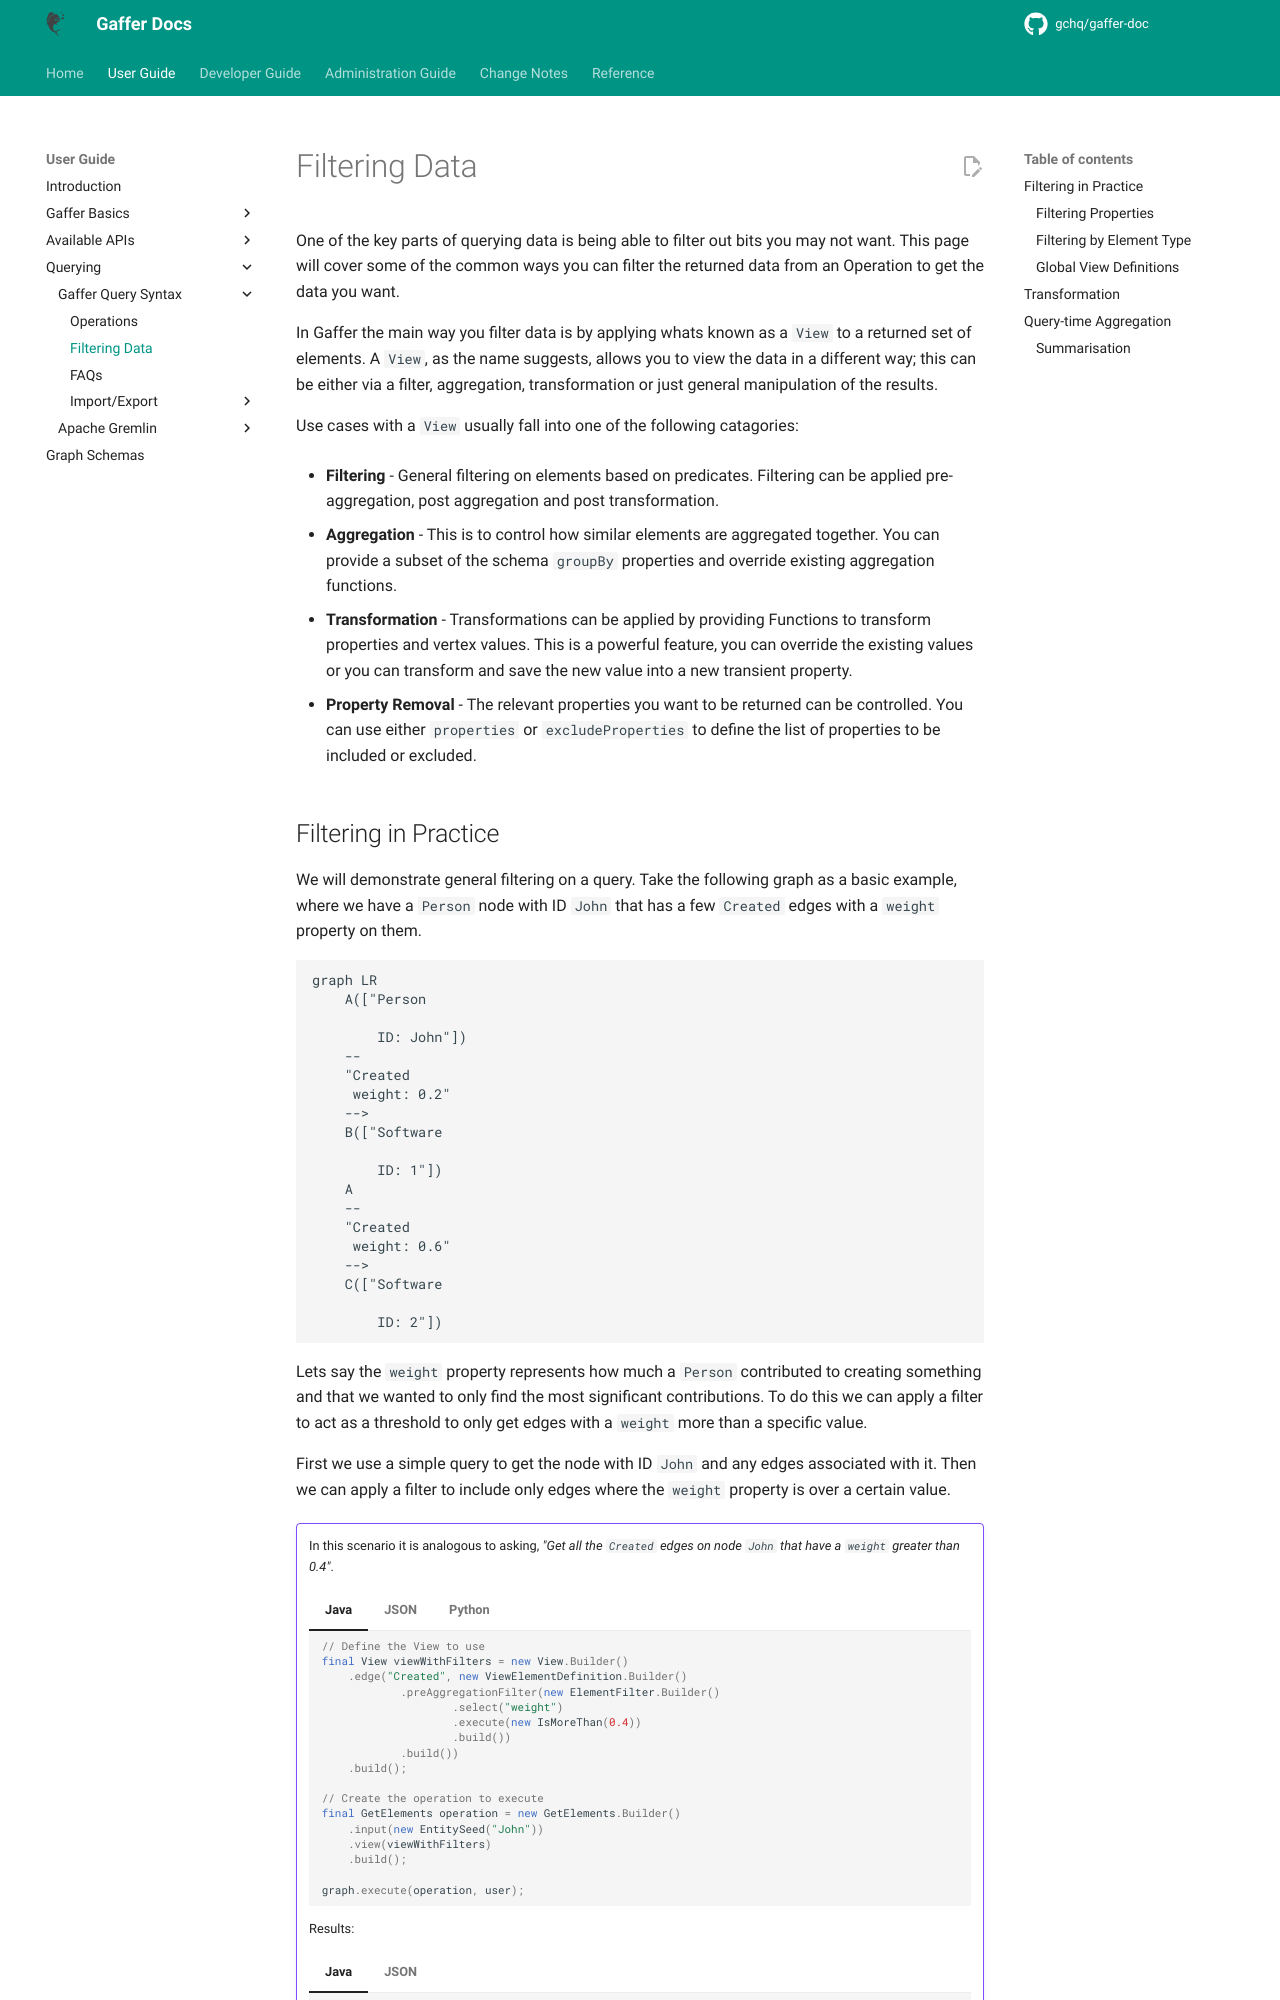

repository: gchq/gaffer-doc · page: 2.3.1/user-guide/query/gaffer-syntax/filtering.html · generator: mkdocs

# Filtering Data

One of the key parts of querying data is being able to filter out bits you may
not want. This page will cover some of the common ways you can filter the
returned data from an Operation to get the data you want.

In Gaffer the main way you filter data is by applying whats known as a `View` to
a returned set of elements. A `View`, as the name suggests, allows you to view
the data in a different way; this can be either via a filter, aggregation,
transformation or just general manipulation of the results.

Use cases with a `View` usually fall into one of the following catagories:

- **Filtering** - General filtering on elements based on predicates. Filtering
    can be applied pre-aggregation, post aggregation and post transformation.

- **Aggregation** - This is to control how similar elements are aggregated
    together. You can provide a subset of the schema `groupBy` properties and
    override existing aggregation functions.

- **Transformation** - Transformations can be applied by providing Functions to
    transform properties and vertex values. This is a powerful feature, you can
    override the existing values or you can transform and save the new value
    into a new transient property.

- **Property Removal** - The relevant properties you want to be returned can be
    controlled. You can use either `properties` or `excludeProperties` to define
    the list of properties to be included or excluded.

## Filtering in Practice

We will demonstrate general filtering on a query. Take the following graph as a
basic example, where we have a `Person` node with ID `John` that has a few
`Created` edges with a `weight` property on them.

```mermaid
graph LR
    A(["Person

        ID: John"])
    --
    "Created
     weight: 0.2"
    -->
    B(["Software

        ID: 1"])
    A
    --
    "Created
     weight: 0.6"
    -->
    C(["Software

        ID: 2"])
```

Lets say the `weight` property represents how much a `Person` contributed to
creating something and that we wanted to only find the most significant
contributions. To do this we can apply a filter to act as a threshold to only
get edges with a `weight` more than a specific value.

First we use a simple query to get the node with ID `John` and any edges
associated with it. Then we can apply a filter to include only edges where the
`weight` property is over a certain value.

!!! example ""
    In this scenario it is analogous to asking, *"Get all the `Created` edges on
    node `John` that have a `weight` greater than 0.4"*.

    === "Java"

        ```java
        // Define the View to use
        final View viewWithFilters = new View.Builder()
            .edge("Created", new ViewElementDefinition.Builder()
                    .preAggregationFilter(new ElementFilter.Builder()
                            .select("weight")
                            .execute(new IsMoreThan(0.4))
                            .build())
                    .build())
            .build();

        // Create the operation to execute
        final GetElements operation = new GetElements.Builder()
            .input(new EntitySeed("John"))
            .view(viewWithFilters)
            .build();

        graph.execute(operation, user);
        ```

    === "JSON"

        ```json
        {
            "class": "GetElements",
            "input": [
                {
                    "class": "EntitySeed",
                    "vertex": "John"
                }
            ],
            "view": {
                "edges": {
                    "Created": {
                        "preAggregationFilterFunctions": [
                            {
                                "selection": [
                                    "weight"
                                ],
                                "predicate": {
                                    "class": "IsMoreThan",
                                    "orEqualTo": false,
                                    "value": {
                                        "Float": 0.4
                                    }
                                }
                            }
                        ]
                    }
                }
            }
        }
        ```

    === "Python"

        ```python
        elements = gc.execute_operation(
            operation = g.GetElements(
                input = [g.EntitySeed(vertex = "John")]
                view = g.View(
                    edges = [
                        g.ElementDefinition(
                            group = 'Created',
                            pre_aggregation_filter_functions = [
                                g.PredicateContext(
                                    selection = ['weight'],
                                    predicate = g.IsMoreThan(
                                        value = g.float_(0.4),
                                        or_equal_to = False
                                    )
                                )
                            ]
                        )
                    ]
                )
            )
        )
        ```

    Results:

    === "Java"
        ```java
        Edge[source="John",destination=2,directed=true,matchedVertex=SOURCE,group=Created,properties=Properties[weight=<java.lang.Float>0.6]]
        ```

    === "JSON"
        ```json
        [
            {
                "class": "uk.gov.gchq.gaffer.data.element.Edge",
                "group": "Created",
                "source": "John",
                "destination": "2",
                "directed": true,
                "matchedVertex": "SOURCE",
                "properties": {
                    "weight": 0.6
                }
            }
        ]
        ```

To form relevant filters and queries it is usually required that you know the
graph schema in use. The schema determines what properties and elements you can
reference in your queries and the general structure of the data in the graph.
For an introduction and background on Gaffer schemas [please see the guide](../../schema.md).

!!! tip
    As you can see filtering is based around predicates which are similar to if
    else statements in traditional programming. For a full list of available
    predicates refer to the [reference documentation](../../../reference/predicates-guide/predicates.md).
